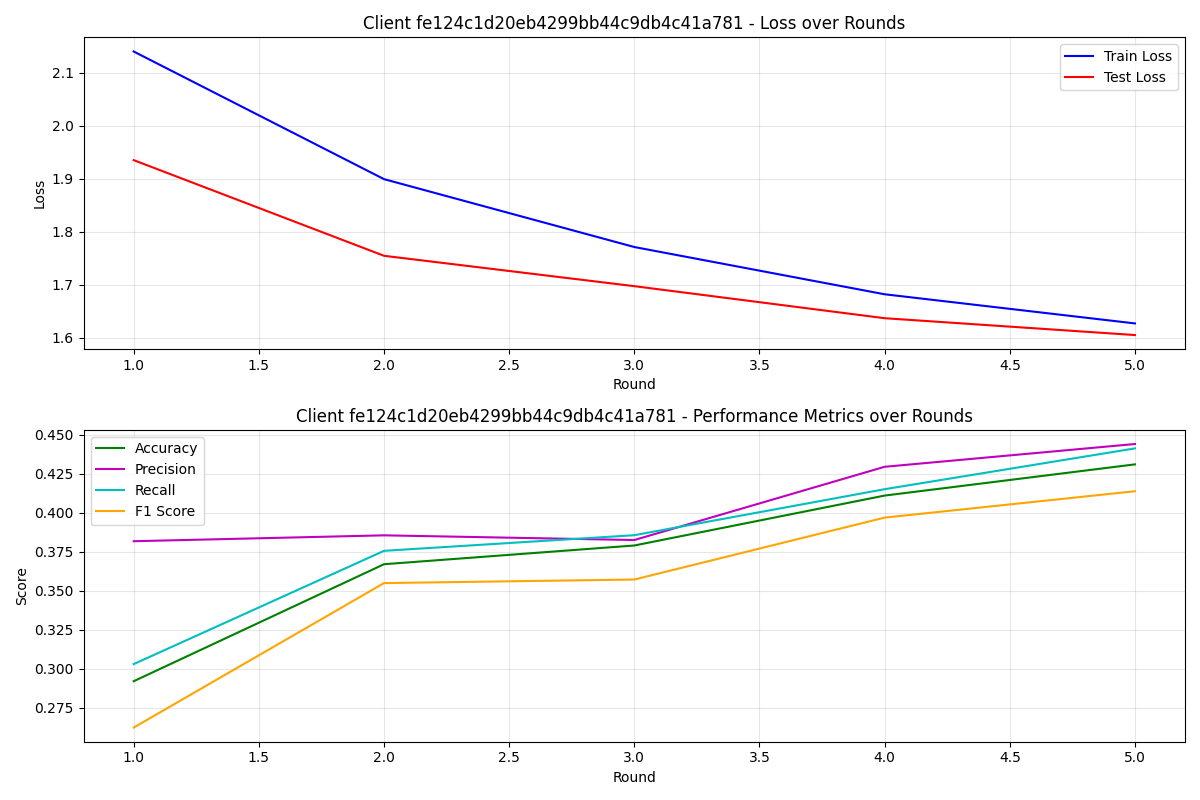

The data file committed next to this chart (first rows):
round, train_loss, test_loss, accuracy, precision, recall, f1
1, 2.14, 1.935, 0.292, 0.3817, 0.303, 0.2623
2, 1.9, 1.755, 0.367, 0.3855, 0.3756, 0.3549
3, 1.772, 1.698, 0.379, 0.3825, 0.3856, 0.3572
4, 1.682, 1.637, 0.411, 0.4295, 0.4151, 0.3969
5, 1.627, 1.606, 0.431, 0.4441, 0.4412, 0.4138
